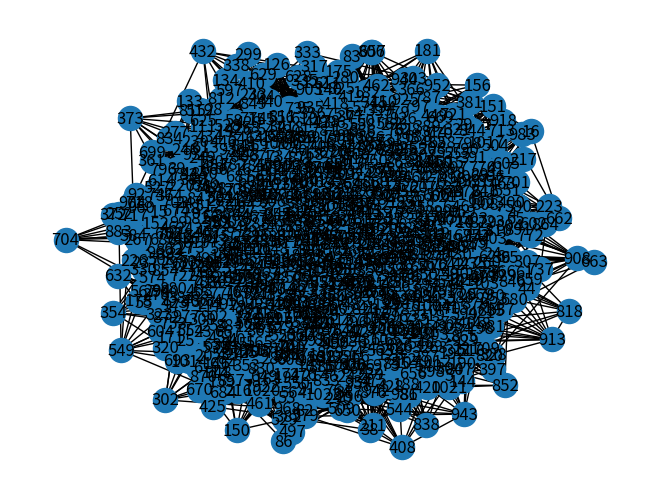
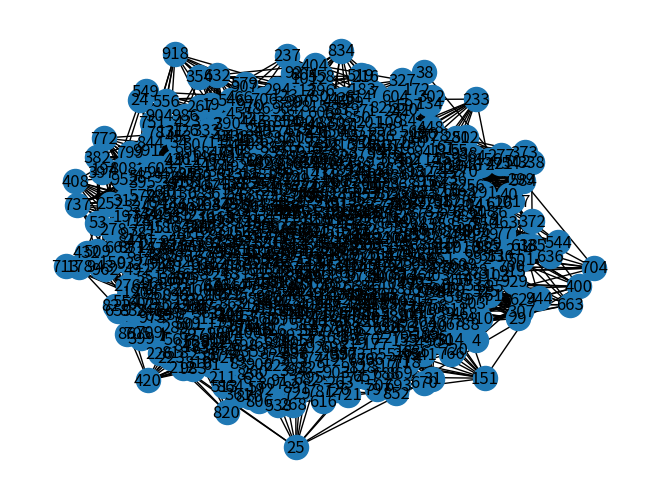

Here is the Python script that generated these plots, in order: (Note: this script raises an exception after producing the figures.)
import sys
import os
import math
from random import randint
from matplotlib import pyplot as plt
import networkx as nx
# import matplotlib.pyplot as plt
import random
from networkx.readwrite import json_graph

#  0 ≤ β ≤ 1 0\leq \beta \leq 1 and N ≫ K ≫ ln ⁡ N ≫ 1 {\displaystyle N\gg K\gg \ln N\gg 1}

# num_nodes = 1024
# k = 50
# num_nodes = 512
# k = 28
# num_nodes = 256
# k = 20
# num_nodes = 128
# k = 17
num_nodes = 1024
k = 15

watts_strogatz_prob = 0.03

erdos_renyi_prob = 0.02
internet_graph_seed = None  # optional


def add_edge_weights(graph):
    for e in graph.edges:
        w = randint(1, 10)
        graph.add_edge(e[0], e[1], weight=w)


def get_diameter(graph, weighted = False):
    if weighted:
        paths_for_diameter = nx.shortest_path_length(graph, weight='weight')
        ecc = nx.eccentricity(graph, sp=dict(paths_for_diameter))
        diameter = nx.diameter(graph, e=ecc)
    else:
        paths_for_diameter = nx.shortest_path_length(graph)
        ecc = nx.eccentricity(graph, sp=dict(paths_for_diameter))
        diameter = nx.diameter(graph, e=ecc)
    return diameter


# write to a file
def write_to_a_file(graph, param):
    diameter = get_diameter(graph)
    graph_name = './graphs/' + str(num_nodes) + str(param) + '_diameter' + str(diameter) + 'test.edgelist'
    nx.write_graphml(graph, graph_name)
    return graph_name


def build_random_graph():
    random_graph = nx.gnp_random_graph(num_nodes, erdos_renyi_prob)
    print(nx.is_connected(random_graph))
    nx.draw(random_graph, with_labels=True)
    plt.show()

    if nx.is_connected(random_graph) is False:
        # print("NOT CONNECTED, NEED TO ADD EDGES")
        # exit()
        # at first connect nodes with 0 neighbors
        for i in range(0, num_nodes):
            print("HERE")
            node = None
            neighbors = []
            for a in [n for n in random_graph.neighbors(i)]:
                neighbors.append(a)
            if len(neighbors) == 0:
                node = i

                print("NODE ", node, " HAS 0 neighbours. CONNECTING IT TO THE LONGEST COMPONENT")
                longest_connected_comp = sorted(nx.connected_components(random_graph), key=len, reverse=True)[0]
                # a node in longest_connected_comp
                comp_node = next(iter(longest_connected_comp))
                random_graph.add_edge(node, comp_node, weight=1)

        #     attach smaller components to the longest component
        for i in list(reversed(range(1, len(sorted(nx.connected_components(random_graph), key=len, reverse=True))))):
            print("HERE1")
            source_node = next(iter(sorted(nx.connected_components(random_graph), key=len, reverse=True)[i]))
            dest_node = next(iter(sorted(nx.connected_components(random_graph), key=len, reverse=True)[0]))
            random_graph.add_edge(int(source_node), int(dest_node), weight=1)

    assert nx.is_connected(random_graph)
    add_edge_weights(random_graph)

    print(nx.is_connected(random_graph))
    nx.draw(random_graph, with_labels=True)
    plt.show()

    return random_graph


def draw(graph):
    plt.axis('off')

    # some properties
    print("node degree")
    for v in nx.nodes(graph):
        print('%s %d' % (v, nx.degree(graph, v)))


    # print the adjacency list to terminal
    try:
        nx.write_adjlist(graph, sys.stdout)
    except TypeError:
        nx.write_adjlist(graph, sys.stdout.buffer)

    node_pos = nx.spring_layout(graph)

    edge_weight = nx.get_edge_attributes(graph, 'weight')
    # Draw the nodes
    nx.draw_networkx(graph, node_pos, node_color='grey', node_size=100)

    # Draw the edges
    nx.draw_networkx_edges(graph, node_pos, edge_color='black')

    # Draw the edge labels
    nx.draw_networkx_edge_labels(graph, node_pos, edge_labels=edge_weight)
    print(edge_weight)
    print(graph)
    print(graph.nodes())
    print("THE GRAPH")
    plt.show()


def build_graphs():
    random_graph = build_random_graph()
    graph_name = write_to_a_file(random_graph, "random")
    draw(random_graph)
    return graph_name
    # nx.draw(random_graph, with_labels=True)
    # plt.show()  


if __name__ == '__main__':
    build_graphs()
